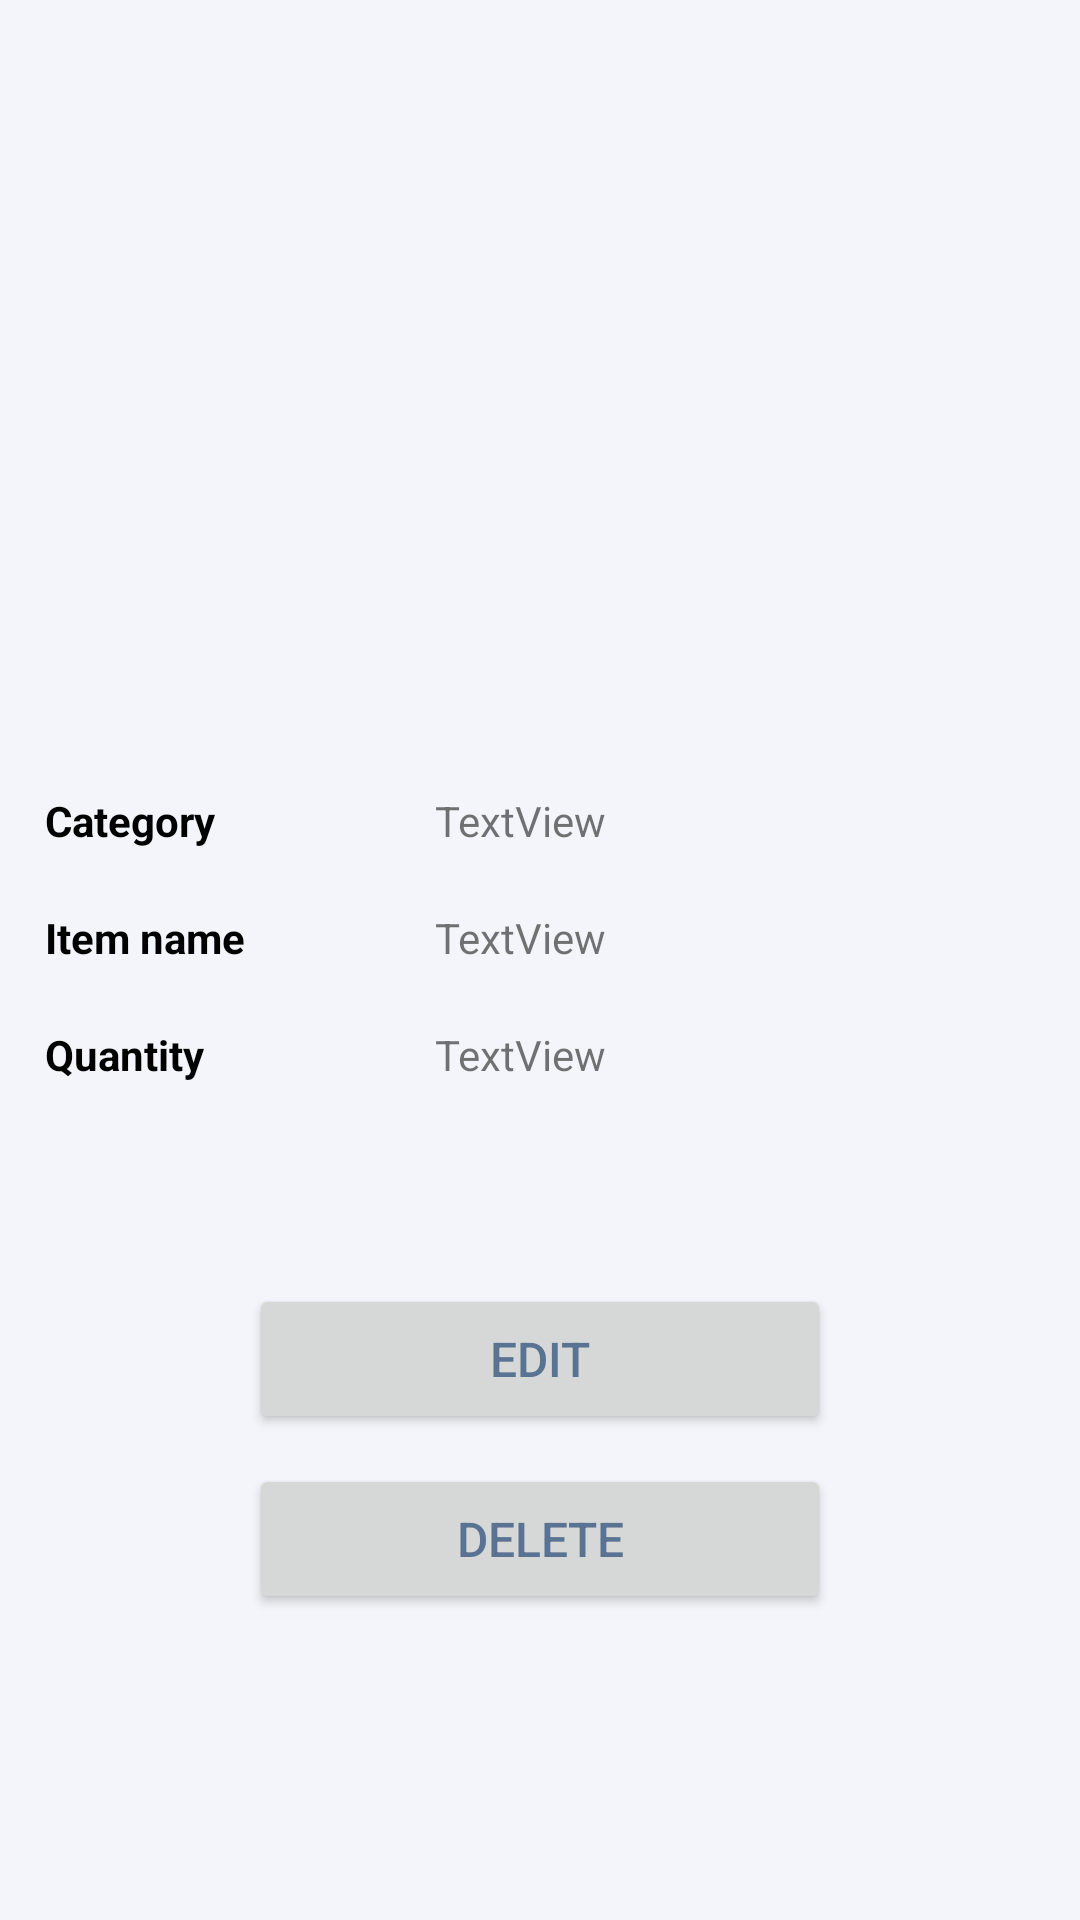

Write the Android layout XML for this screen, with the resource values it uses.
<!-- AndroidManifest.xml: application theme AppTheme -->
<!-- res/layout/activity_item_detail.xml -->
<?xml version="1.0" encoding="utf-8"?>
<RelativeLayout xmlns:android="http://schemas.android.com/apk/res/android"
    xmlns:app="http://schemas.android.com/apk/res-auto"
    xmlns:tools="http://schemas.android.com/tools"
    android:layout_width="match_parent"
    android:layout_height="match_parent"
    android:background="@color/background"
    tools:context=".controller.ItemDetailActivity">

    <ImageView
        android:id="@+id/item_detail_image"
        android:layout_width="242dp"
        android:layout_height="224dp"
        android:layout_alignParentStart="true"
        android:layout_alignParentTop="true"
        android:layout_alignParentEnd="true"
        android:layout_marginStart="71dp"
        android:layout_marginTop="20dp"
        android:layout_marginEnd="71dp"
        android:contentDescription="@string/todo" />


    <TextView
        android:id="@+id/item_detail_category"
        android:layout_width="wrap_content"
        android:layout_height="wrap_content"
        android:layout_below="@+id/item_detail_image"
        android:layout_alignParentEnd="true"
        android:layout_marginStart="20dp"
        android:layout_marginTop="20dp"
        android:layout_marginEnd="20dp"
        android:layout_toEndOf="@+id/textView9"
        android:text="@string/textView"
        tools:layout_editor_absoluteX="4dp"
        tools:layout_editor_absoluteY="40dp" />

    <TextView
        android:id="@+id/item_detail_name"
        android:layout_width="wrap_content"
        android:layout_height="wrap_content"
        android:layout_below="@+id/item_detail_category"
        android:layout_alignParentEnd="true"
        android:layout_marginStart="20dp"
        android:layout_marginTop="20dp"
        android:layout_marginEnd="10dp"
        android:layout_toEndOf="@+id/textView13"
        android:text="@string/textView"
        tools:layout_editor_absoluteX="4dp"
        tools:layout_editor_absoluteY="145dp" />

    <TextView
        android:id="@+id/item_detail_quantity"
        android:layout_width="wrap_content"
        android:layout_height="wrap_content"
        android:layout_below="@+id/item_detail_name"
        android:layout_alignParentEnd="true"
        android:layout_marginStart="20dp"
        android:layout_marginTop="20dp"
        android:layout_marginEnd="10dp"
        android:layout_toEndOf="@+id/textView14"
        android:text="@string/textView"
        tools:layout_editor_absoluteX="0dp"
        tools:layout_editor_absoluteY="89dp" />

    <Button
        android:id="@+id/item_detail_edit"
        android:layout_width="245dp"
        android:layout_height="50dp"

        android:layout_alignParentStart="true"
        android:layout_alignParentTop="true"
        android:layout_alignParentEnd="true"
        android:layout_marginStart="83dp"
        android:layout_marginTop="428dp"
        android:layout_marginEnd="83dp"
        android:text="@string/edit"
        android:textAlignment="center"
        android:textColor="@color/colorPrimaryDark"
        android:textSize="16sp"
        app:cornerRadius="10dp"
        app:layout_constraintBottom_toBottomOf="parent"
        app:layout_constraintEnd_toEndOf="parent"
        app:layout_constraintHorizontal_bias="0.0"
        app:layout_constraintStart_toStartOf="parent" />

    <Button
        android:id="@+id/item_detail_delete"
        android:layout_width="245dp"
        android:layout_height="50dp"
        android:layout_below="@+id/item_detail_edit"
        android:layout_alignParentStart="true"
        android:layout_alignParentEnd="true"
        android:layout_marginStart="83dp"
        android:layout_marginTop="10dp"
        android:layout_marginEnd="83dp"
        android:text="@string/delete"
        android:textColor="@color/colorPrimaryDark"
        android:textSize="16sp"
        app:cornerRadius="10dp"
        app:layout_constraintBottom_toBottomOf="parent"
        app:layout_constraintEnd_toEndOf="parent"
        app:layout_constraintHorizontal_bias="0.0"
        app:layout_constraintStart_toStartOf="parent"
        app:layout_constraintTop_toBottomOf="@+id/item_detail_edit"
        app:layout_constraintVertical_bias="0.821" />


    <TextView
        android:id="@+id/textView9"
        android:layout_width="110dp"
        android:layout_height="wrap_content"
        android:layout_below="@+id/item_detail_image"
        android:layout_alignParentStart="true"
        android:layout_marginStart="15dp"
        android:layout_marginTop="20dp"
        android:text="@string/item_category"
        android:textColor="@color/black"
        android:textStyle="bold" />

    <TextView
        android:id="@+id/textView13"
        android:layout_width="110dp"
        android:layout_height="wrap_content"
        android:layout_below="@+id/textView9"
        android:layout_marginStart="15dp"
        android:layout_marginTop="20dp"
        android:text="@string/item_name"
        android:textColor="@color/black"
        android:textStyle="bold" />

    <TextView
        android:id="@+id/textView14"
        android:layout_width="110dp"
        android:layout_height="wrap_content"
        android:layout_below="@+id/textView13"
        android:layout_alignStart="@+id/textView10"
        android:layout_marginStart="15dp"
        android:layout_marginTop="20dp"
        android:text="@string/item_quantity"
        android:textColor="@color/black"
        android:textStyle="bold" />


</RelativeLayout>
<!-- resources referenced by this layout -->
<resources>
  <color name="background" tools:ignore="UnusedResources">#f4f5fa</color>
  <color name="black">#000000</color>
  <color name="colorPrimaryDark">#5A7392</color>
  <string name="delete">Delete</string>
  <string name="edit">Edit</string>
  <string name="item_category">Category</string>
  <string name="item_name">Item name</string>
  <string name="item_quantity">Quantity</string>
  <string name="textView" tools:ignore="UnusedResources">TextView</string>
  <string name="todo">TODO</string>
  <style name="AppTheme" parent="Base.Theme.MaterialComponents.Light">
          
          <item name="colorPrimary">@color/colorPrimary</item>
          <item name="colorPrimaryDark">@color/colorPrimaryDark</item>
          <item name="colorAccent">@color/colorAccent</item>
      </style>
  <color name="colorPrimary">#CBD1D9</color>
  <color name="colorAccent">#CBD1D9</color>
</resources>
